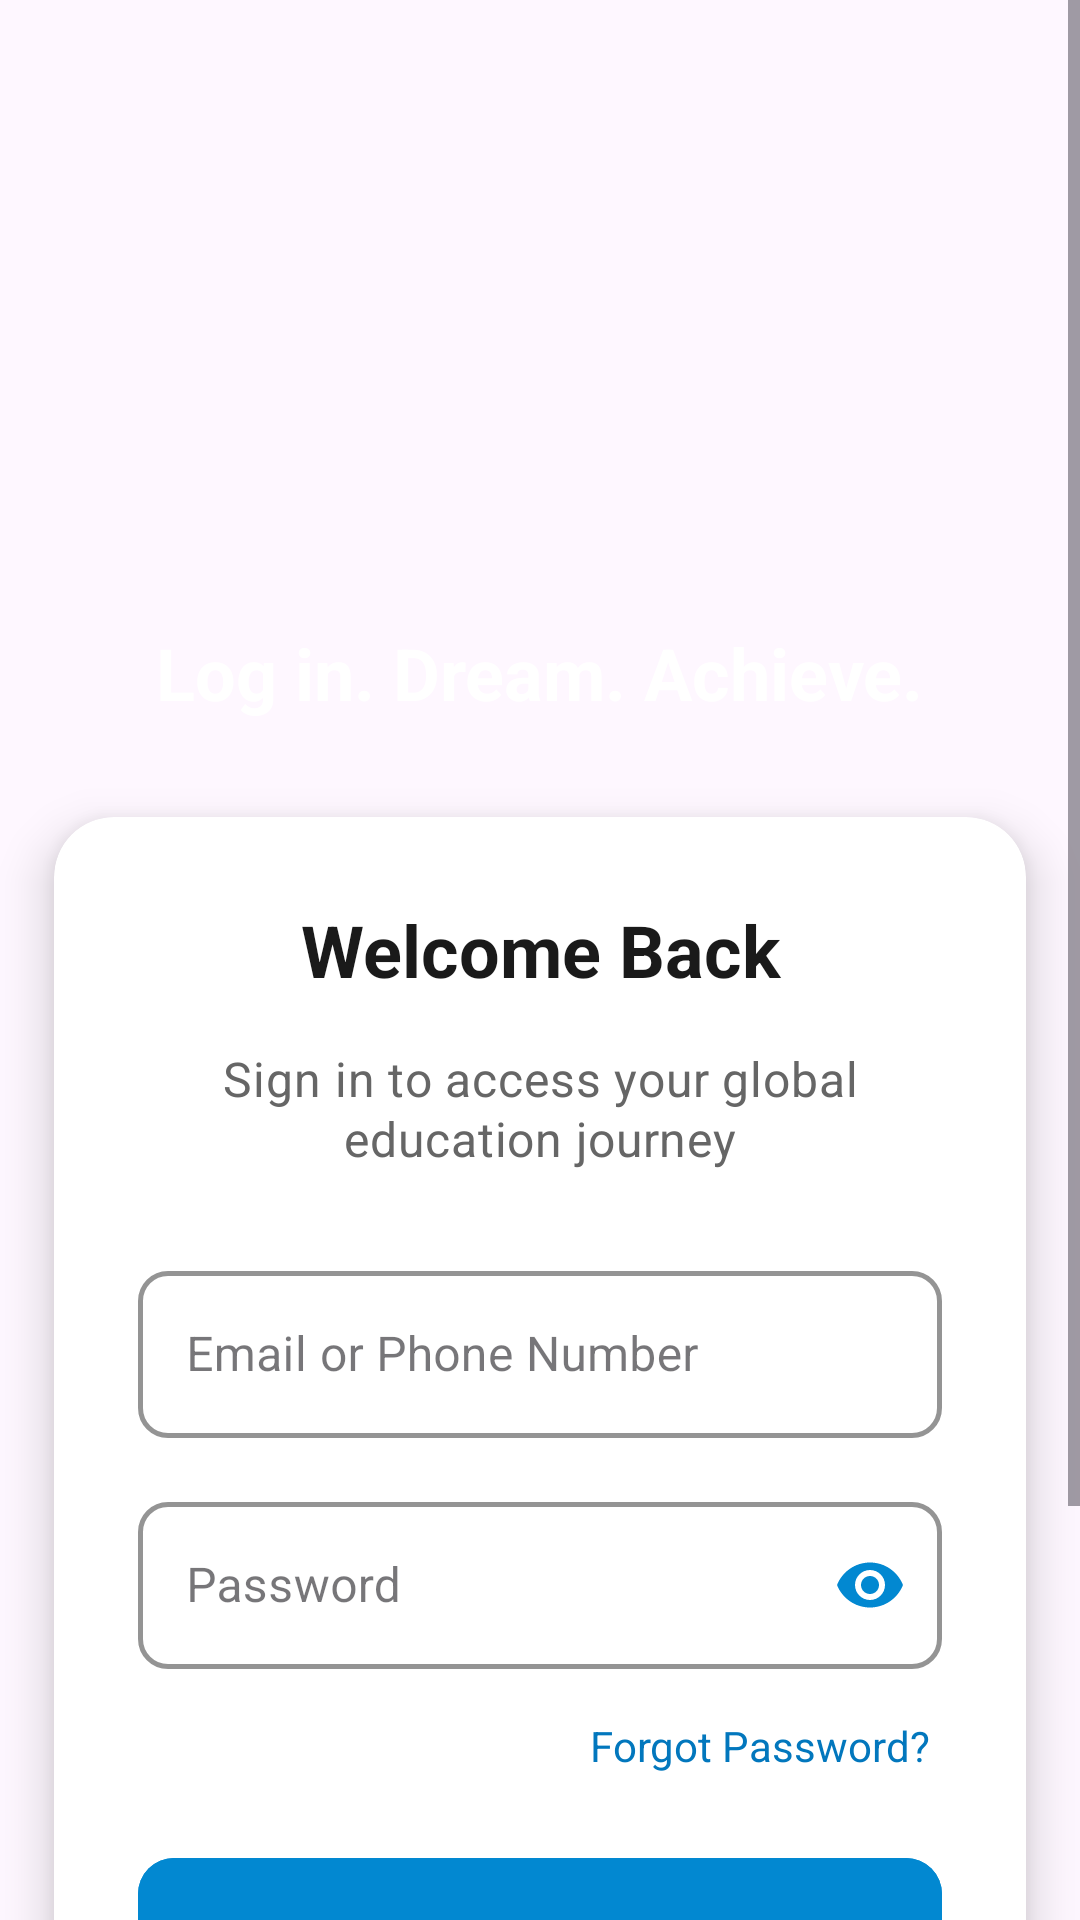

This screen was rendered from an Android layout file. Write that file and the resources it references.
<!-- AndroidManifest.xml: application theme Theme.Material3.DayNight.NoActionBar -->
<!-- res/layout/fragment_login.xml -->
<ScrollView xmlns:android="http://schemas.android.com/apk/res/android"
    xmlns:app="http://schemas.android.com/apk/res-auto"
    xmlns:tools="http://schemas.android.com/tools"
    android:id="@+id/main"
    style="@style/Theme.AppCompat.DayNight.NoActionBar"
    android:layout_width="match_parent"
    android:layout_height="match_parent"
    tools:context=".authentication.LoginFragment">

    <androidx.constraintlayout.widget.ConstraintLayout
        android:layout_width="match_parent"
        android:layout_height="wrap_content"
        android:background="@drawable/login_gradient_background">

        <ImageButton
            android:id="@+id/backButton"
            android:layout_width="wrap_content"
            android:layout_height="wrap_content"
            android:background="?attr/selectableItemBackgroundBorderless"
            android:contentDescription="@string/back_button"
            android:padding="16dp"
            android:src="@drawable/ic_back"
            app:layout_constraintStart_toStartOf="parent"
            app:layout_constraintTop_toTopOf="parent"
            app:tint="@color/white" />

        <ImageView
            android:id="@+id/appLogoImage"
            android:layout_width="200dp"
            android:layout_height="120dp"
            android:layout_marginTop="48dp"
            android:contentDescription="@string/logo_description"
            android:src="@drawable/logo_doctor_cubes_white"
            app:layout_constraintEnd_toEndOf="parent"
            app:layout_constraintStart_toStartOf="parent"
            app:layout_constraintTop_toBottomOf="@id/backButton" />

        <TextView
            android:id="@+id/appTitleText"
            style="@style/SectionTitleText"
            android:layout_width="wrap_content"
            android:layout_height="wrap_content"
            android:layout_marginTop="8dp"
            android:text="@string/slogun"
            android:textColor="@color/white"
            app:layout_constraintEnd_toEndOf="parent"
            app:layout_constraintStart_toStartOf="parent"
            app:layout_constraintTop_toBottomOf="@id/appLogoImage" />

        <androidx.cardview.widget.CardView
            android:layout_width="0dp"
            android:layout_height="wrap_content"
            android:layout_marginStart="24dp"
            android:layout_marginTop="24dp"
            android:layout_marginEnd="24dp"
            app:cardBackgroundColor="@color/card_background"
            app:cardCornerRadius="20dp"
            app:cardElevation="10dp"
            app:layout_constraintEnd_toEndOf="parent"
            app:layout_constraintStart_toStartOf="parent"
            app:layout_constraintTop_toBottomOf="@id/appTitleText"
            app:layout_constraintWidth_percent="0.9">

            <LinearLayout
                android:layout_width="match_parent"
                android:layout_height="wrap_content"
                android:orientation="vertical"
                android:padding="28dp">

                <TextView
                    style="@style/SectionTitleText"
                    android:layout_width="match_parent"
                    android:layout_height="wrap_content"
                    android:text="@string/welcome_back"
                    android:textAlignment="center" />

                <TextView
                    style="@style/BodyText"
                    android:layout_width="match_parent"
                    android:layout_height="wrap_content"
                    android:layout_marginTop="8dp"
                    android:text="@string/sign_in_text"
                    android:textAlignment="center" />

                <com.google.android.material.textfield.TextInputLayout
                    android:id="@+id/accountInputLayout"
                    style="@style/MedicalTextInputStyle"
                    android:layout_width="match_parent"
                    android:layout_height="wrap_content"
                    android:layout_marginTop="28dp"
                    app:startIconDrawable="@drawable/ic_email"
                    app:startIconTint="@color/icon_tint_primary">

                    <com.google.android.material.textfield.TextInputEditText
                        android:id="@+id/accountEditText"
                        android:layout_width="match_parent"
                        android:layout_height="wrap_content"
                        android:hint="Email or Phone Number"
                        android:inputType="textEmailAddress"
                        android:textColor="@color/text_primary_color"
                        android:textColorHint="@color/hint_color" />
                </com.google.android.material.textfield.TextInputLayout>

                
                <com.google.android.material.button.MaterialButton
                    android:id="@+id/getOtpButton"
                    style="@style/MedicalSecondaryButton"
                    android:layout_width="match_parent"
                    android:layout_height="56dp"
                    android:layout_marginTop="16dp"
                    android:text="Get OTP"
                    android:visibility="gone"
                    app:cornerRadius="12dp" />

                <com.google.android.material.textfield.TextInputLayout
                    android:id="@+id/passwordInputLayout"
                    style="@style/MedicalTextInputStyle"
                    android:layout_width="match_parent"
                    android:layout_height="wrap_content"
                    android:layout_marginTop="16dp"
                    app:endIconMode="password_toggle"
                    app:endIconTint="@color/icon_tint_primary"
                    app:startIconDrawable="@drawable/ic_lock"
                    app:startIconTint="@color/icon_tint_primary">

                    <com.google.android.material.textfield.TextInputEditText
                        android:id="@+id/passwordEditText"
                        android:layout_width="match_parent"
                        android:layout_height="wrap_content"
                        android:hint="@string/password"
                        android:inputType="textPassword"
                        android:textColor="@color/text_primary_color"
                        android:textColorHint="@color/hint_color" />
                </com.google.android.material.textfield.TextInputLayout>

                <TextView
                    android:id="@+id/forgotPasswordText"
                    android:layout_width="wrap_content"
                    android:layout_height="wrap_content"
                    android:layout_gravity="end"
                    android:layout_marginTop="12dp"
                    android:padding="4dp"
                    android:text="@string/forgot_password"
                    android:textColor="@color/text_link"
                    android:textSize="14sp" />

                <com.google.android.material.button.MaterialButton
                    android:id="@+id/loginButton"
                    style="@style/MedicalPrimaryButton"
                    android:layout_width="match_parent"
                    android:layout_height="56dp"
                    android:layout_marginTop="24dp"
                    android:backgroundTint="@color/button_primary"
                    android:text="@string/sign_in"
                    android:textColor="@color/button_text_primary"
                    android:textSize="16sp"
                    app:cornerRadius="12dp"
                    app:elevation="4dp"
                    app:rippleColor="@color/button_primary_pressed" />

                <TextView
                    android:id="@+id/resendOtpText"
                    android:layout_width="wrap_content"
                    android:layout_height="wrap_content"
                    android:layout_gravity="center"
                    android:layout_marginTop="8dp"
                    android:padding="4dp"
                    android:text="Resend OTP"
                    android:textColor="@color/hint_color"
                    android:textSize="14sp"
                    android:visibility="gone" />

                <LinearLayout
                    android:layout_width="match_parent"
                    android:layout_height="wrap_content"
                    android:layout_marginTop="24dp"
                    android:gravity="center"
                    android:orientation="horizontal">

                    <View
                        android:layout_width="0dp"
                        android:layout_height="1dp"
                        android:layout_weight="1"
                        android:background="@color/divider_color" />

                    <TextView
                        style="@style/BodyText"
                        android:layout_width="wrap_content"
                        android:layout_height="wrap_content"
                        android:padding="8dp"
                        android:text="@string/or" />

                    <View
                        android:layout_width="0dp"
                        android:layout_height="1dp"
                        android:layout_weight="1"
                        android:background="@color/divider_color" />
                </LinearLayout>

                <LinearLayout
                    android:layout_width="match_parent"
                    android:layout_height="wrap_content"
                    android:layout_marginTop="24dp"
                    android:gravity="center"
                    android:orientation="horizontal">

                    <TextView
                        style="@style/BodyText"
                        android:layout_width="wrap_content"
                        android:layout_height="wrap_content"
                        android:text="@string/new_to_our_platform" />

                    <TextView
                        android:id="@+id/createAccountText"
                        android:layout_width="wrap_content"
                        android:layout_height="wrap_content"
                        android:padding="4dp"
                        android:text="@string/create_account"
                        android:textColor="@color/text_link"
                        android:textStyle="bold" />
                </LinearLayout>
            </LinearLayout>
        </androidx.cardview.widget.CardView>
    </androidx.constraintlayout.widget.ConstraintLayout>
</ScrollView>
<!-- resources referenced by this layout -->
<resources>
  <color name="button_primary">#0288D1</color>
  <color name="button_primary_pressed">#01579B</color>
  <color name="button_text_primary">#FFFFFF</color>
  <color name="card_background">#FFFFFF</color>
  <color name="divider_color">#E0E0E0</color>
  <color name="hint_color">#9E9E9E</color>
  <color name="icon_tint_primary">#0288D1</color>
  <color name="text_link">#0277BD</color>
  <color name="text_primary_color">#1A1A1A</color>
  <color name="white">#FFFFFF</color>
  <string name="back_button">Back Button</string>
  <string name="create_account">Create Account</string>
  <string name="forgot_password">Forgot Password?</string>
  <string name="logo_description">DoctorCubes Logo</string>
  <string name="new_to_our_platform">New to our platform?</string>
  <string name="or">OR</string>
  <string name="password">Password</string>
  <string name="sign_in">Sign In</string>
  <string name="sign_in_text">Sign in to access your global education journey</string>
  <string name="slogun">Log in. Dream. Achieve.</string>
  <string name="welcome_back">Welcome Back</string>
  <style name="BodyText" parent="TextAppearance.Material3.BodyMedium">
          <item name="android:textSize">16sp</item>
          <item name="android:textColor">@color/text_secondary_color</item>
          <item name="android:lineSpacingExtra">4dp</item>
      </style>
  <style name="MedicalPrimaryButton" parent="Widget.MaterialComponents.Button">
          <item name="android:textColor">@color/button_text_primary</item>
          <item name="backgroundTint">@color/button_primary</item>
          <item name="android:stateListAnimator">@null</item>
          <item name="elevation">2dp</item>
          <item name="android:insetTop">0dp</item>
          <item name="android:insetBottom">0dp</item>
          <item name="android:paddingLeft">20dp</item>
          <item name="android:paddingRight">20dp</item>
          <item name="android:minHeight">52dp</item>
          <item name="android:textSize">16sp</item>
          <item name="android:letterSpacing">0.01</item>
          <item name="android:textStyle">bold</item>
      </style>
  <style name="MedicalTextInputStyle" parent="Widget.MaterialComponents.TextInputLayout.OutlinedBox">
          <item name="boxStrokeColor">@color/input_outline</item>
          <item name="boxStrokeWidth">1.5dp</item>
          <item name="boxCornerRadiusBottomEnd">10dp</item>
          <item name="boxCornerRadiusBottomStart">10dp</item>
          <item name="boxCornerRadiusTopEnd">10dp</item>
          <item name="boxCornerRadiusTopStart">10dp</item>
          <item name="hintTextColor">@color/text_tertiary_color</item>
          <item name="errorTextColor">@color/error_color</item>
          <item name="counterTextColor">@color/text_tertiary_color</item>
      </style>
  <style name="SectionTitleText" parent="TextAppearance.Material3.TitleLarge">
          <item name="android:textSize">24sp</item>
          <item name="android:textColor">@color/text_primary_color</item>
          <item name="android:textStyle">bold</item>
          <item name="android:paddingBottom">8dp</item>
      </style>
  <color name="text_secondary_color">#666666</color>
  <color name="button_text_secondary">#0288D1</color>
  <color name="button_outline">#BBDEFB</color>
  <color name="input_outline">#BBDEFB</color>
  <color name="text_tertiary_color">#9E9E9E</color>
  <color name="error_color">#E53935</color>
</resources>
